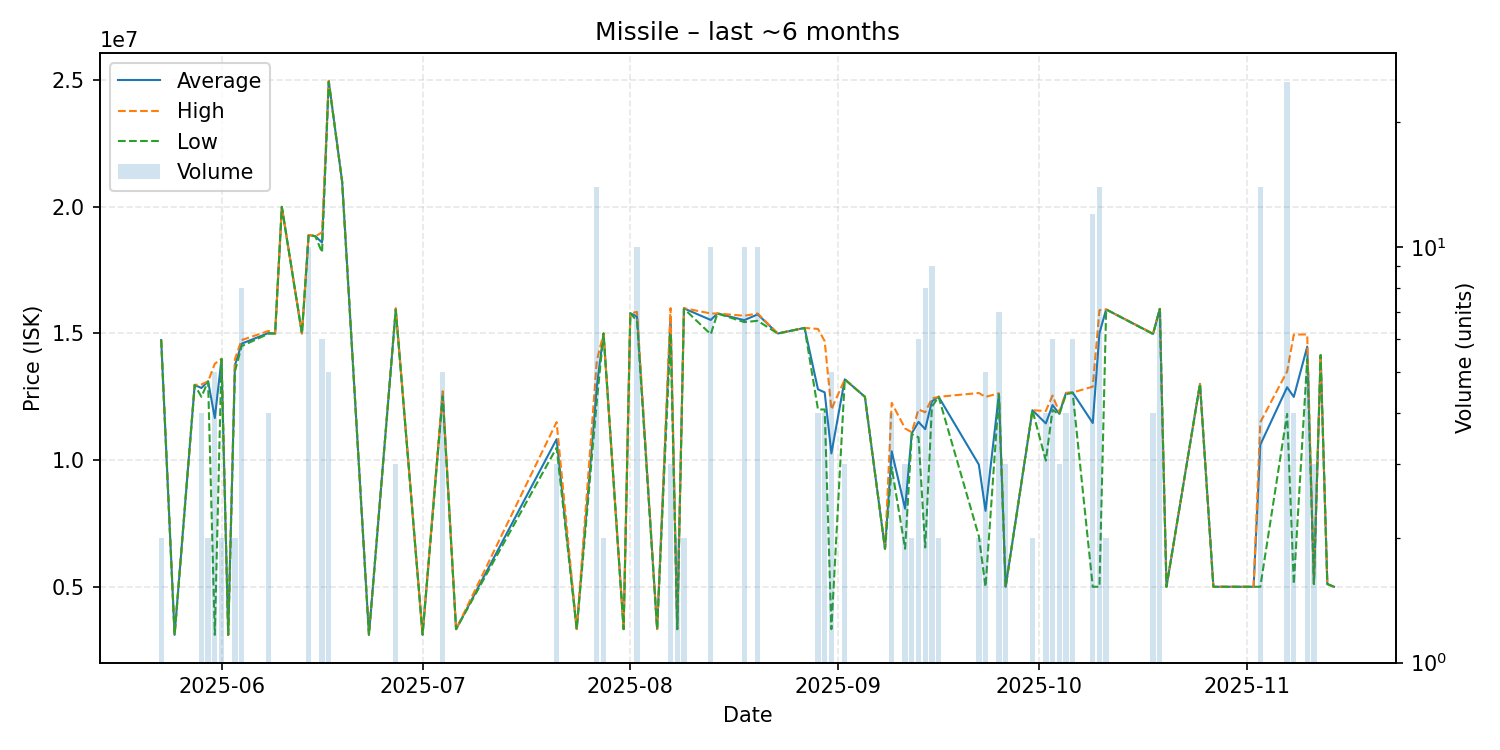

Source data for this figure (header and first rows):
date, average, highest, lowest, order_count, volume
2025-05-23, 14740000, 14740000, 14740000, 1, 2
2025-05-25, 3101000, 3101000, 3101000, 1, 1
2025-05-28, 12970000, 12970000, 12970000, 1, 1
2025-05-29, 12847500, 12990000, 12500000, 4, 4
2025-05-30, 13110000, 13110000, 13110000, 2, 2
2025-05-31, 11664200, 13805000, 3101000, 4, 5
2025-06-01, 13995000, 14000000, 13990000, 2, 2
2025-06-02, 3101000, 3101000, 3101000, 1, 1
2025-06-03, 13745000, 13990000, 13500000, 2, 2
2025-06-04, 14598750, 14740000, 14500000, 5, 8
2025-06-08, 15017500, 15100000, 14990000, 4, 4
2025-06-09, 15000000, 15000000, 15000000, 1, 1
2025-06-10, 20000000, 20000000, 20000000, 1, 1
2025-06-13, 15000000, 15000000, 15000000, 1, 1
2025-06-14, 18890000, 18890000, 18890000, 1, 10
2025-06-15, 18840000, 18840000, 18840000, 1, 1
2025-06-16, 18591667, 18990000, 18200000, 6, 6
2025-06-17, 24960000, 24980000, 24935000, 4, 5
2025-06-19, 20990000, 20990000, 20990000, 1, 1
2025-06-23, 3107000, 3107000, 3107000, 1, 1
2025-06-27, 15956667, 16000000, 15935000, 3, 3
2025-07-01, 3109000, 3109000, 3109000, 1, 1
2025-07-04, 12634000, 12720000, 12515000, 5, 5
2025-07-06, 3326000, 3326000, 3326000, 1, 1
2025-07-21, 10826667, 11500000, 10490000, 3, 3
2025-07-24, 3328000, 3328000, 3328000, 1, 1
2025-07-27, 12909143, 13930000, 12330000, 10, 14
2025-07-28, 15000000, 15000000, 15000000, 2, 2
2025-07-31, 3328000, 3328000, 3328000, 1, 1
2025-08-01, 15800000, 15800000, 15800000, 1, 1
2025-08-02, 15669000, 15850000, 15490000, 8, 10
2025-08-05, 3328000, 3328000, 3328000, 1, 1
2025-08-07, 15666667, 16000000, 15000000, 2, 3
2025-08-08, 3327000, 3327000, 3327000, 1, 2
2025-08-09, 15990000, 16000000, 15980000, 2, 2
2025-08-13, 15535000, 15790000, 14970000, 6, 10
2025-08-14, 15790000, 15790000, 15790000, 1, 1
2025-08-18, 15527000, 15700000, 15450000, 8, 10
2025-08-20, 15753000, 15790000, 15500000, 8, 10
2025-08-23, 15000000, 15000000, 15000000, 1, 1
2025-08-27, 15220000, 15220000, 15220000, 1, 1
2025-08-29, 12795000, 15180000, 12000000, 2, 4
2025-08-30, 12675000, 14700000, 12000000, 4, 4
2025-08-31, 10265200, 12000000, 3326000, 2, 5
2025-09-02, 13190000, 13195000, 13185000, 3, 3
2025-09-05, 12500000, 12500000, 12500000, 1, 1
2025-09-08, 6500000, 6500000, 6500000, 1, 1
2025-09-09, 10347500, 12260000, 9710000, 2, 4
2025-09-11, 8083333, 11250000, 6500000, 2, 3
2025-09-12, 11065000, 11100000, 11030000, 2, 2
2025-09-13, 11510000, 12000000, 10900000, 5, 6
2025-09-14, 11222500, 11890000, 6550000, 5, 8
2025-09-15, 12322222, 12435000, 12110000, 9, 9
2025-09-16, 12500000, 12500000, 12500000, 2, 2
2025-09-22, 9825000, 12650000, 7000000, 2, 2
2025-09-23, 7998200, 12495000, 5000000, 5, 5
2025-09-25, 12610000, 12640000, 12600000, 4, 7
2025-09-26, 5000333, 5001000, 5000000, 2, 3
2025-09-30, 11970000, 11970000, 11970000, 1, 2
2025-10-02, 11450000, 11940000, 9980000, 4, 4
... 22 more rows
